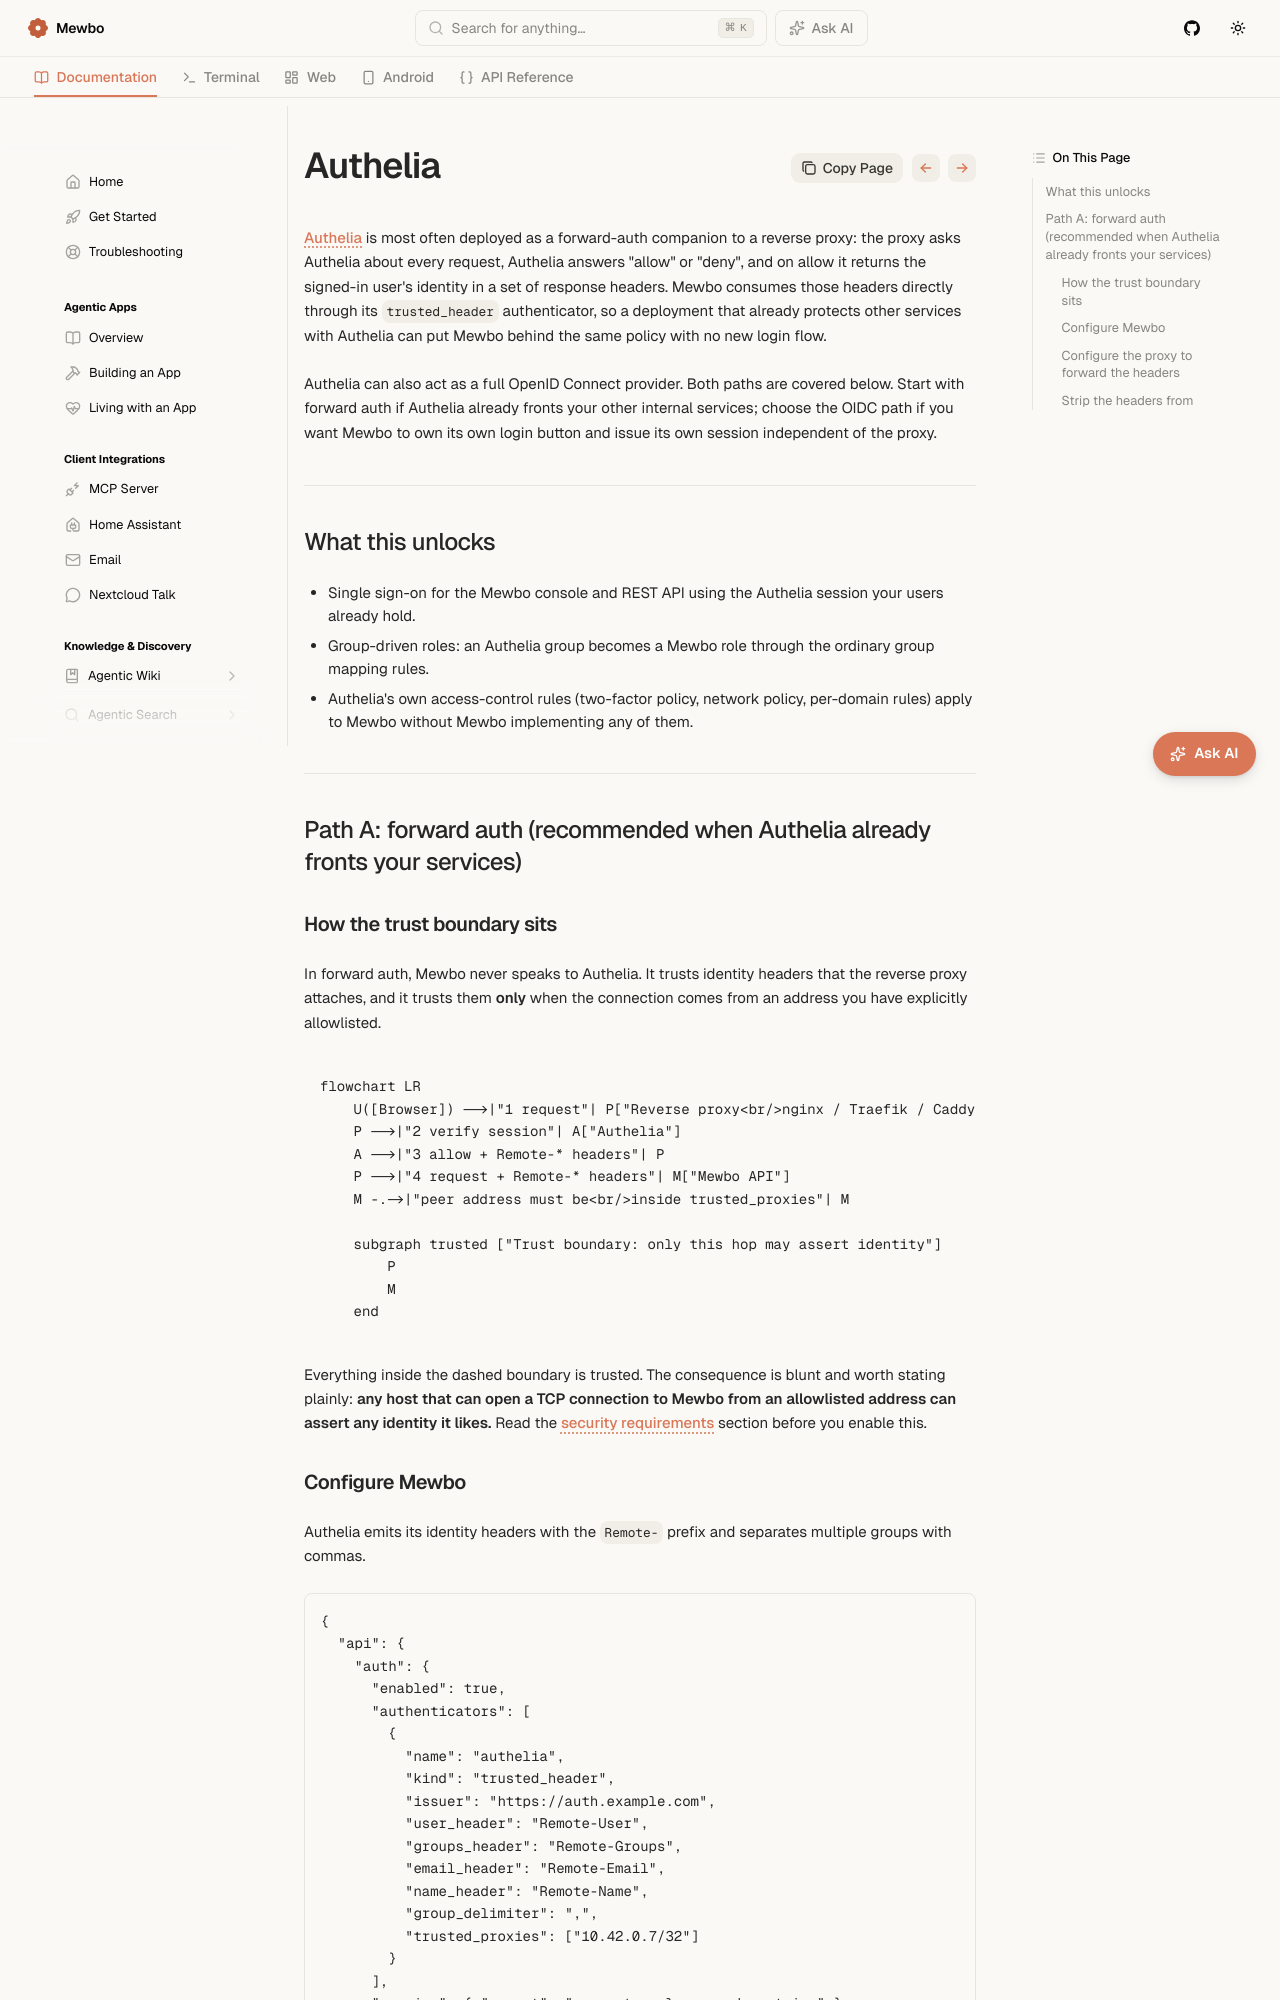

repository: mewbo-com/Assistant · page: latest/integrations-authelia/index.html · generator: mkdocs

# Authelia

[Authelia](https://www.authelia.com) is most often deployed as a forward-auth companion to a reverse proxy: the proxy asks Authelia about every request, Authelia answers "allow" or "deny", and on allow it returns the signed-in user's identity in a set of response headers. Mewbo consumes those headers directly through its `trusted_header` authenticator, so a deployment that already protects other services with Authelia can put Mewbo behind the same policy with no new login flow.

Authelia can also act as a full OpenID Connect provider. Both paths are covered below. Start with forward auth if Authelia already fronts your other internal services; choose the OIDC path if you want Mewbo to own its own login button and issue its own session independent of the proxy.

---

## What this unlocks

- Single sign-on for the Mewbo console and REST API using the Authelia session your users already hold.
- Group-driven roles: an Authelia group becomes a Mewbo role through the ordinary group mapping rules.
- Authelia's own access-control rules (two-factor policy, network policy, per-domain rules) apply to Mewbo without Mewbo implementing any of them.

---

## Path A: forward auth (recommended when Authelia already fronts your services)

### How the trust boundary sits

In forward auth, Mewbo never speaks to Authelia. It trusts identity headers that the reverse proxy attaches, and it trusts them **only** when the connection comes from an address you have explicitly allowlisted.

```mermaid
flowchart LR
    U([Browser]) -->|"1 request"| P["Reverse proxy<br/>nginx / Traefik / Caddy"]
    P -->|"2 verify session"| A["Authelia"]
    A -->|"3 allow + Remote-* headers"| P
    P -->|"4 request + Remote-* headers"| M["Mewbo API"]
    M -.->|"peer address must be<br/>inside trusted_proxies"| M

    subgraph trusted ["Trust boundary: only this hop may assert identity"]
        P
        M
    end
```

Everything inside the dashed boundary is trusted. The consequence is blunt and worth stating plainly: **any host that can open a TCP connection to Mewbo from an allowlisted address can assert any identity it likes.** Read the [security requirements](#security-requirements-read-before-enabling) section before you enable this.
